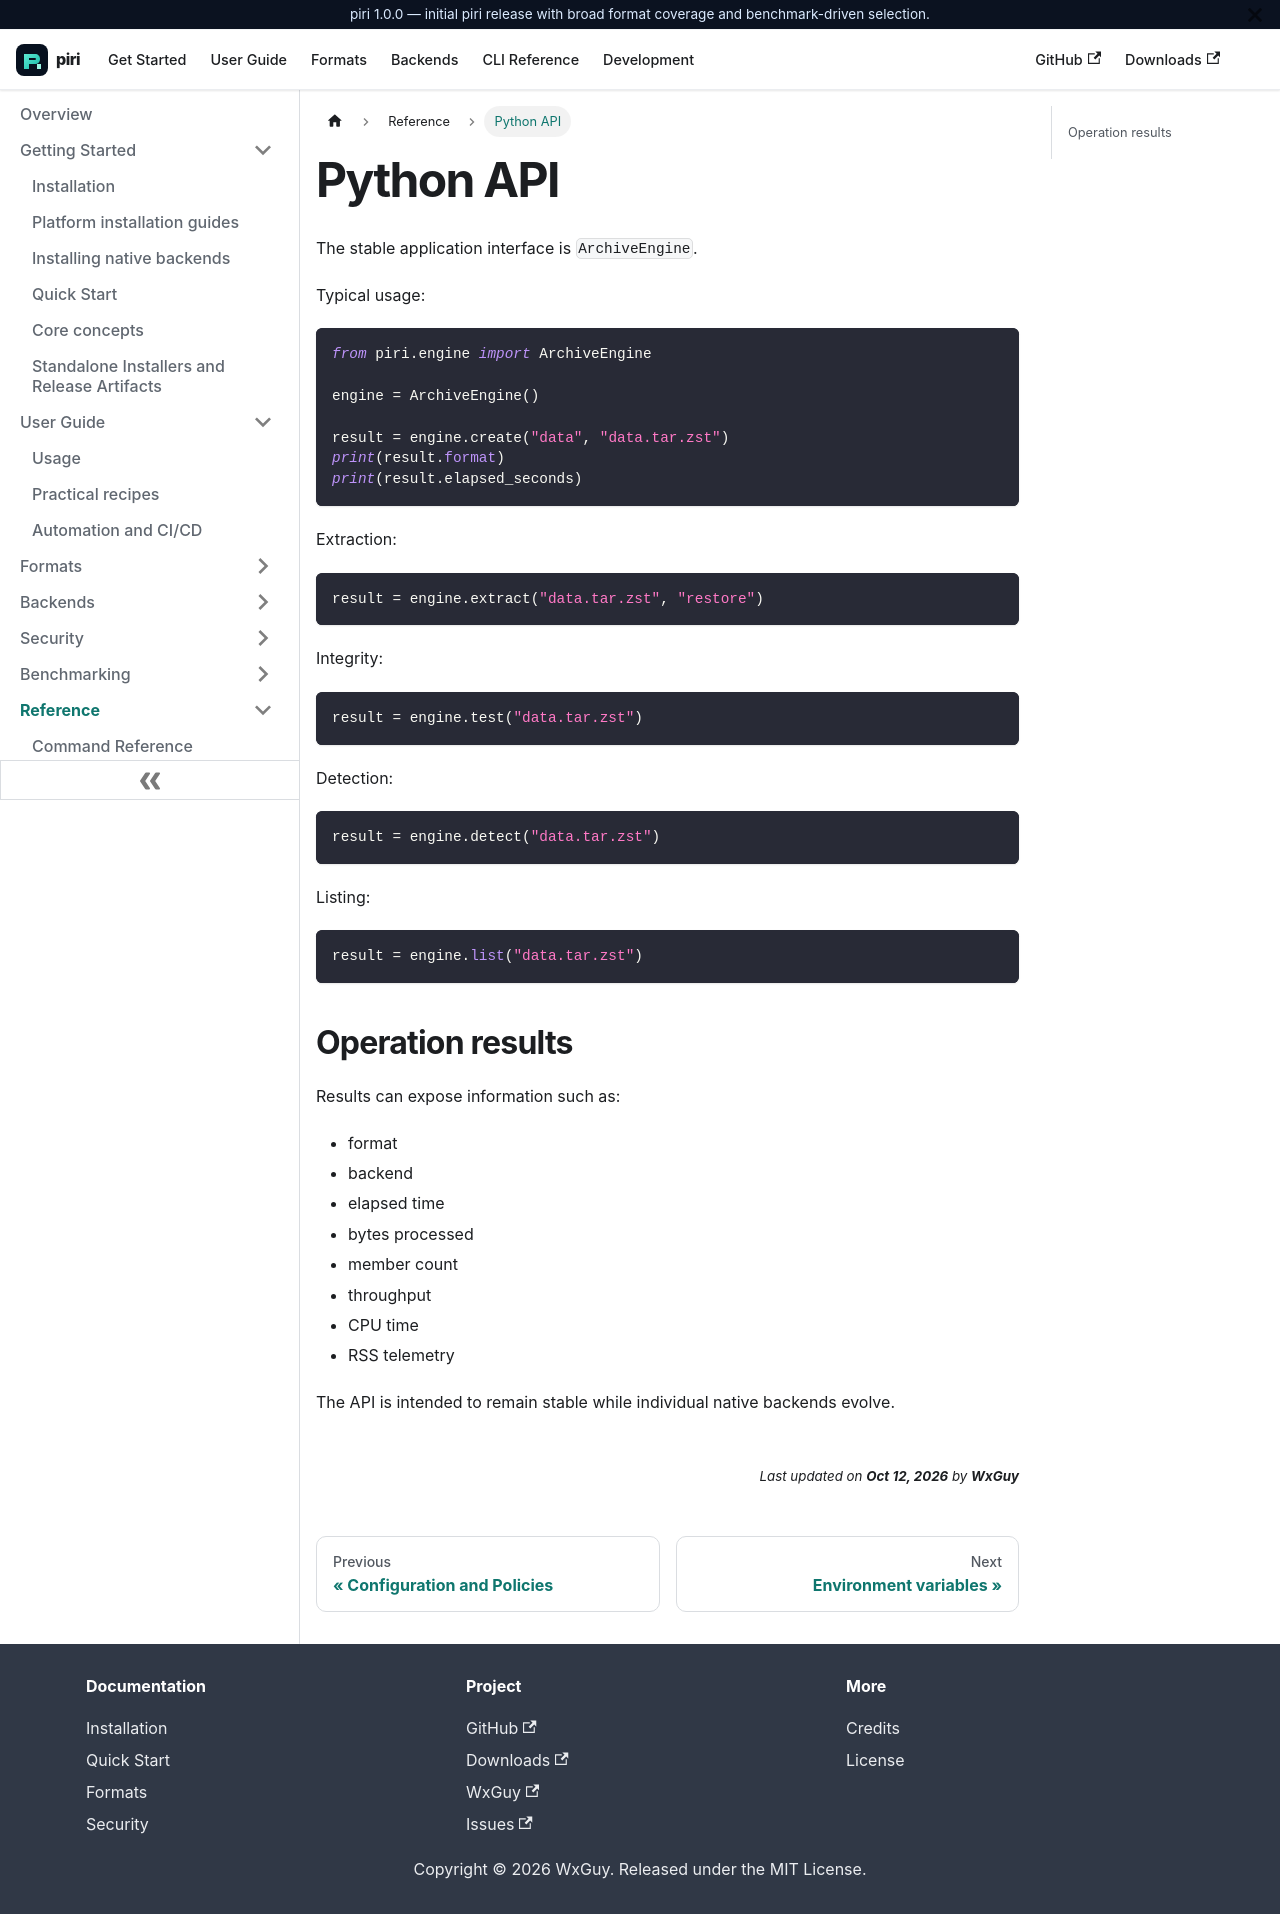

repository: wxguy/piri · page: docs/reference/api.html · generator: docusaurus

# Python API

The stable application interface is `ArchiveEngine`.

Typical usage:

```python
from piri.engine import ArchiveEngine

engine = ArchiveEngine()

result = engine.create("data", "data.tar.zst")
print(result.format)
print(result.elapsed_seconds)
```

Extraction:

```python
result = engine.extract("data.tar.zst", "restore")
```

Integrity:

```python
result = engine.test("data.tar.zst")
```

Detection:

```python
result = engine.detect("data.tar.zst")
```

Listing:

```python
result = engine.list("data.tar.zst")
```

## Operation results

Results can expose information such as:

- format
- backend
- elapsed time
- bytes processed
- member count
- throughput
- CPU time
- RSS telemetry

The API is intended to remain stable while individual native backends evolve.
